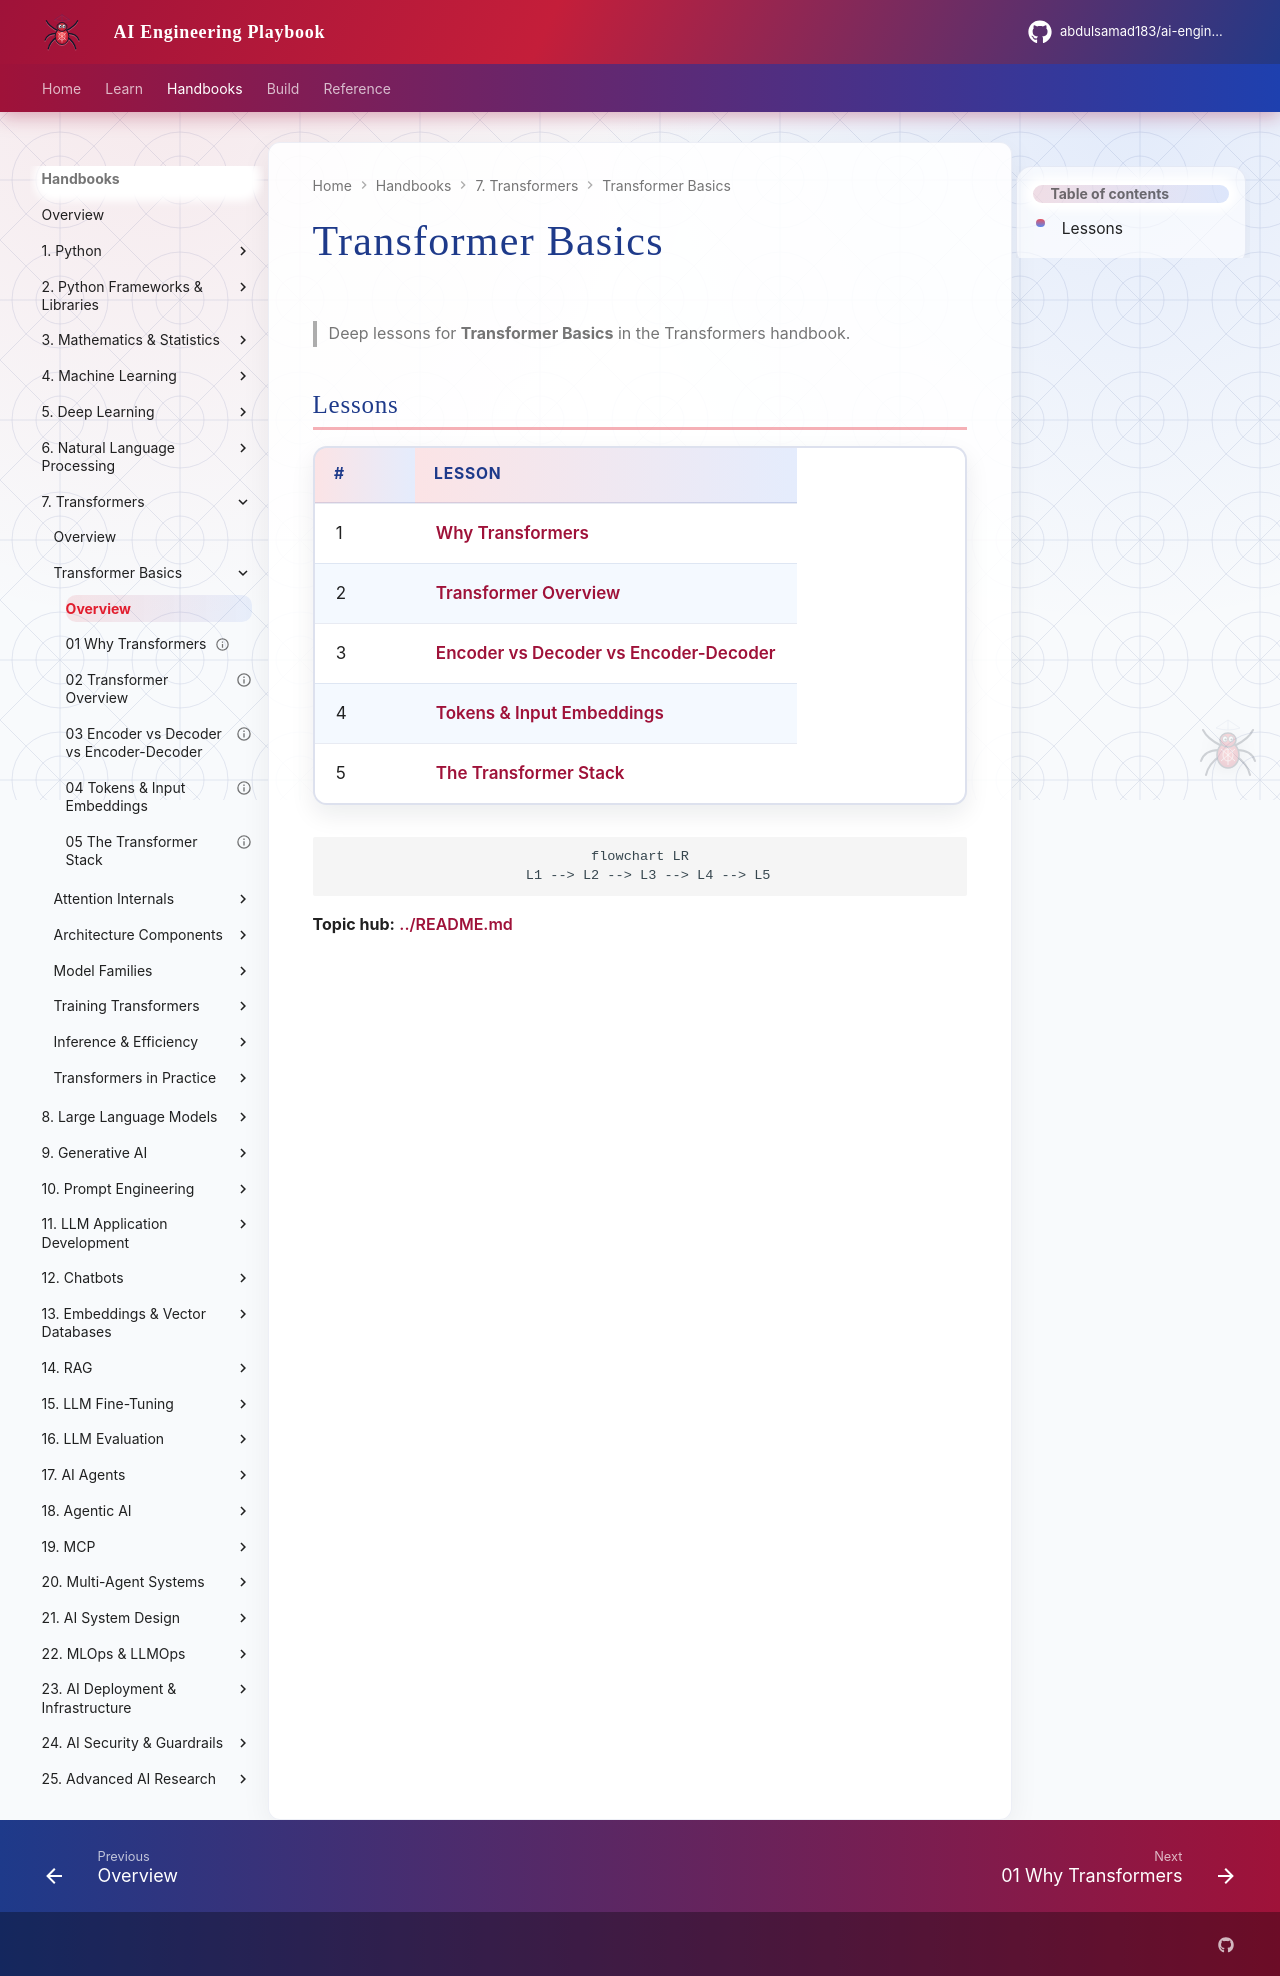

repository: abdulsamad183/ai-engineering-playbook · page: domains/transformers/transformer-basics/index.html · generator: mkdocs

# Transformer Basics

> Deep lessons for **Transformer Basics** in the Transformers handbook.

## Lessons

| # | Lesson |
|---|--------|
| 1 | [Why Transformers](01-why-transformers.md) |
| 2 | [Transformer Overview](02-transformer-overview.md) |
| 3 | [Encoder vs Decoder vs Encoder-Decoder](03-encoder-vs-decoder-vs-encoder-decoder.md) |
| 4 | [Tokens & Input Embeddings](04-tokens-and-input-embeddings.md) |
| 5 | [The Transformer Stack](05-the-transformer-stack.md) |

```mermaid
flowchart LR
  L1 --> L2 --> L3 --> L4 --> L5
```

**Topic hub:** [../README.md](../README.md)
